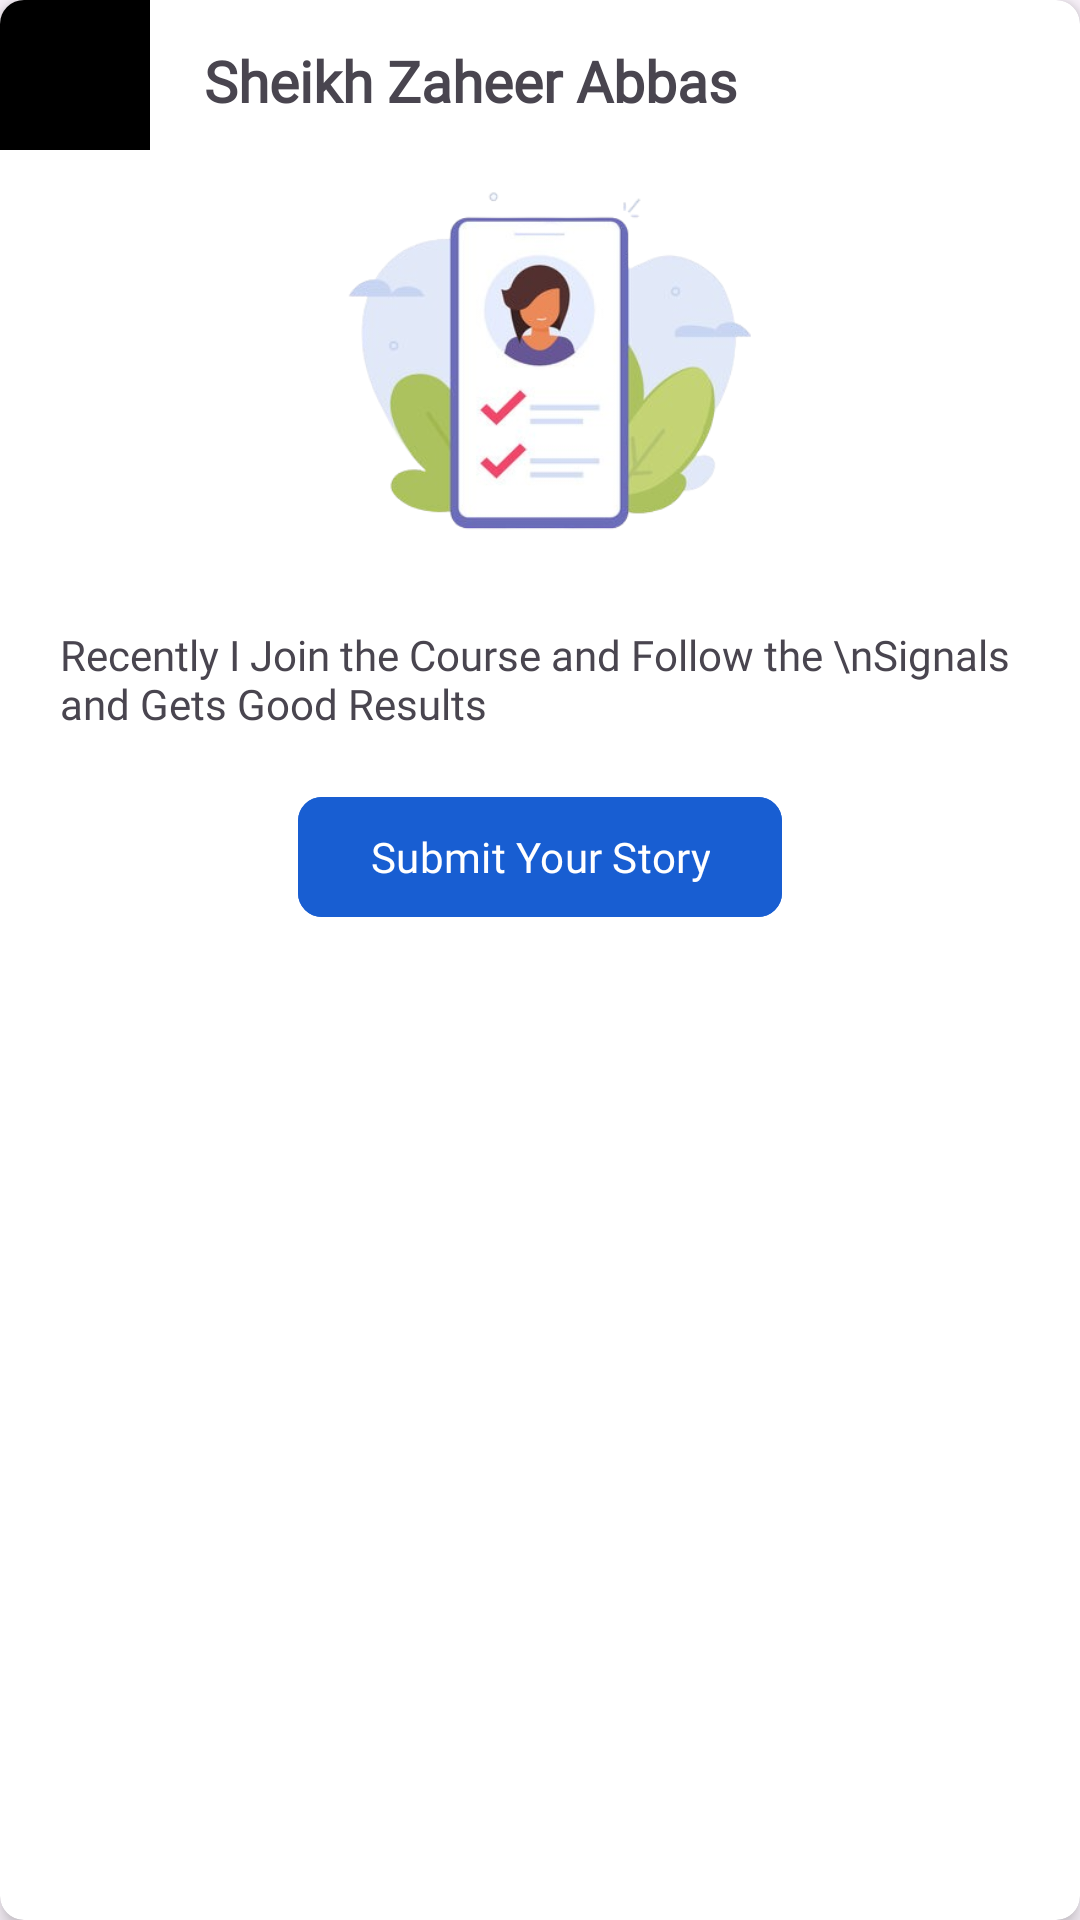

Write the Android layout XML for this screen, with the resource values it uses.
<!-- AndroidManifest.xml: application theme Theme.SelfMadeMarkeet -->
<!-- res/layout/publishstory_itemview.xml -->
<?xml version="1.0" encoding="utf-8"?>
<androidx.cardview.widget.CardView xmlns:android="http://schemas.android.com/apk/res/android"
    xmlns:app="http://schemas.android.com/apk/res-auto"
    android:layout_width="300dp"
    android:layout_height="320dp"
    android:layout_margin="8dp"
    app:cardCornerRadius="8dp"
    app:cardElevation="4dp">

    <RelativeLayout
        android:layout_width="match_parent"
        android:layout_height="wrap_content">

        <de.hdodenhof.circleimageview.CircleImageView
            android:id="@+id/profile_image"
            android:layout_width="50dp"
            android:layout_height="50dp"
            android:layout_alignParentStart="true"
            android:layout_marginHorizontal="10dp"
            android:layout_marginEnd="8dp"
            android:backgroundTint="@color/black"
            android:src="@drawable/img" />


        <TextView
            android:id="@+id/username"
            android:layout_width="wrap_content"
            android:layout_height="wrap_content"
            android:layout_marginHorizontal="10dp"
            android:layout_marginStart="10dp"
            android:layout_marginLeft="26dp"
            android:layout_marginTop="14dp"

            android:layout_toEndOf="@id/profile_image"
            android:layout_toRightOf="@id/profile_image"
            android:fontFamily="@font/productsansbold"
            android:text="Sheikh Zaheer Abbas"
            android:textSize="19sp"
            android:textStyle="bold" />


        <ImageView
            android:id="@+id/account_image"
            android:layout_width="379dp"
            android:layout_below="@id/username"
            android:layout_marginTop="11dp"
            android:layout_marginHorizontal="20dp"
            android:layout_height="147dp"
            android:src="@drawable/varification" />
        <TextView
            android:id="@+id/description"
            android:layout_width="396dp"
            android:layout_height="36dp"
            android:layout_below="@id/account_image"
            android:layout_marginTop="11dp"
            android:layout_marginStart="20dp"
            android:fontFamily="@font/productsansbold"
            android:text="Recently I Join the Course and Follow the \nSignals and Gets Good Results"
            android:textSize="14sp" />
<com.google.android.material.button.MaterialButton
    android:layout_width="wrap_content"
    android:layout_height="wrap_content"
    android:layout_below="@id/description"
    android:layout_centerHorizontal="true"
    app:cornerRadius="8dp"
    android:layout_marginTop="17dp"
    android:backgroundTint="@color/Primary_color"
    android:fontFamily="@font/productsansbold"
    android:text="Submit Your Story"/>
    </RelativeLayout>

</androidx.cardview.widget.CardView>
<!-- resources referenced by this layout -->
<resources>
  <color name="Primary_color">#185ED2</color>
  <color name="black">#FF000000</color>
  <!-- drawable img: png bitmap (drawable, 3733 bytes) -->
  <!-- drawable varification: png bitmap (drawable, 72750 bytes) -->
  <style name="Theme.SelfMadeMarkeet" parent="Base.Theme.SelfMadeMarkeet" />
  
  
      ```
  <style name="Base.Theme.SelfMadeMarkeet" parent="Theme.Material3.Light.NoActionBar">
          
          <item name="colorPrimary">@color/Primary_color</item>
      </style>
</resources>
